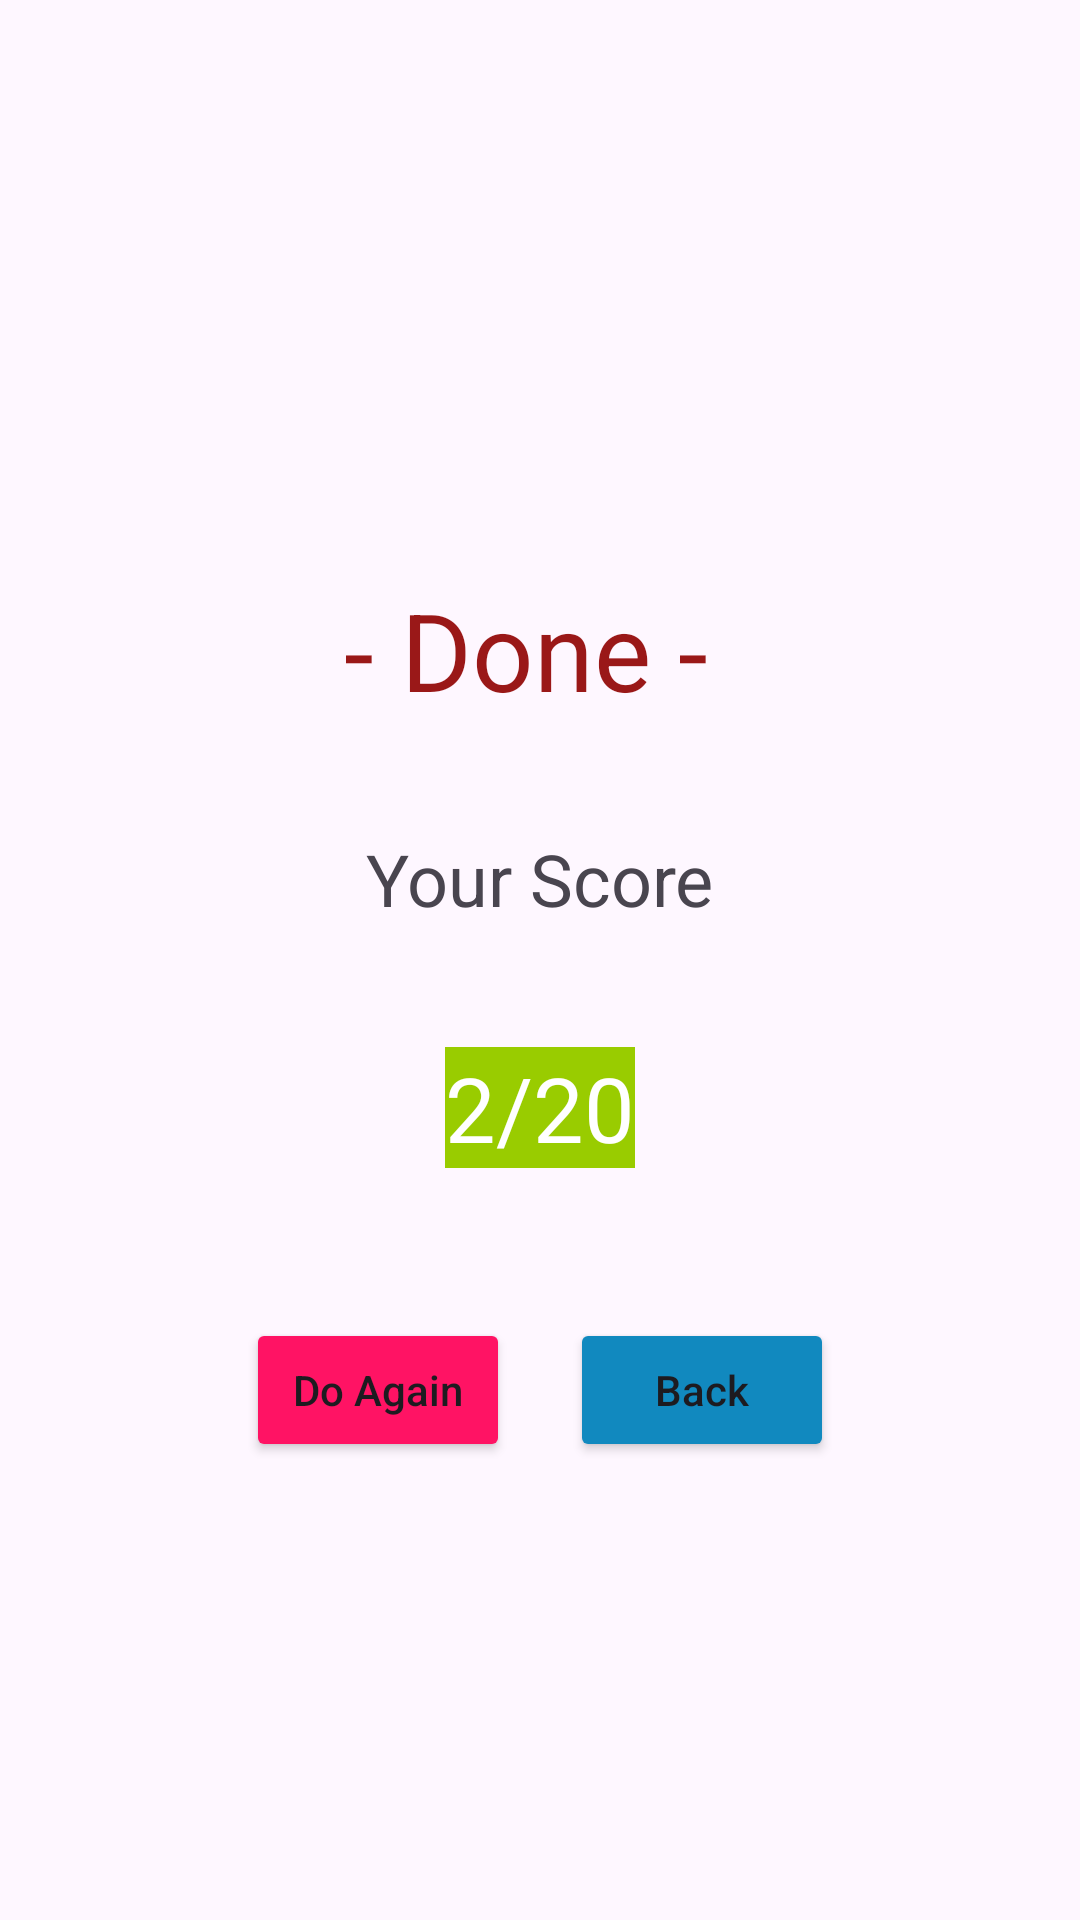

Here is an Android app screen rendered from its layout file. Give the layout XML and the strings, colors and styles it references.
<!-- AndroidManifest.xml: application theme Theme.MathExec -->
<!-- res/layout/edone.xml -->
<?xml version="1.0" encoding="utf-8"?>
<LinearLayout xmlns:android="http://schemas.android.com/apk/res/android"
    android:layout_width="match_parent"
    android:layout_height="match_parent"
    android:orientation="vertical"
    android:gravity="center"
    android:layout_gravity="center" >

    <TextView
        android:id="@+id/Qend1"
        android:layout_width="wrap_content"
        android:layout_height="wrap_content"
        android:text="- Done - "
        android:layout_marginTop="50dp"
        android:textColor="#9A1818"
        android:textSize="36sp"
        />

    <TextView
        android:id="@+id/Qend2"
        android:layout_width="wrap_content"
        android:layout_height="wrap_content"
        android:text="Your Score"
        android:layout_marginTop="36dp"
        android:textSize="24sp"
        />
    <TextView
        android:id="@+id/EFinalScoreTextView"
        android:layout_width="wrap_content"
        android:layout_height="wrap_content"
        android:textSize="30sp"
        android:text="2/20"
        android:layout_marginTop="40dp"
        android:layout_marginBottom="40dp"
        android:background="@android:color/holo_green_light"
        android:textColor="@android:color/white"
        />

    <LinearLayout
        android:layout_width="match_parent"
        android:layout_height="wrap_content"
        android:orientation="horizontal"
        android:gravity="center"
        android:layout_gravity="center"
        >
        <Button
            android:id="@+id/EPlayAgain"
            android:layout_margin="10dp"
            android:text="Do Again"
            android:textAllCaps="false"
            android:backgroundTint="#FF1364"
            android:layout_width="wrap_content"
            android:layout_height="wrap_content"/>
        <Button
            android:id="@+id/EBack"
            android:layout_margin="10dp"
            android:text="Back"
            android:textAllCaps="false"
            android:backgroundTint="#1189BF"
            android:layout_width="wrap_content"
            android:layout_height="wrap_content"/>
    </LinearLayout>

</LinearLayout>
<!-- resources referenced by this layout -->
<resources>
  <style name="Theme.MathExec" parent="Base.Theme.MathExec" />
  <style name="Base.Theme.MathExec" parent="Theme.Material3.DayNight.NoActionBar">
          
          
      </style>
</resources>
